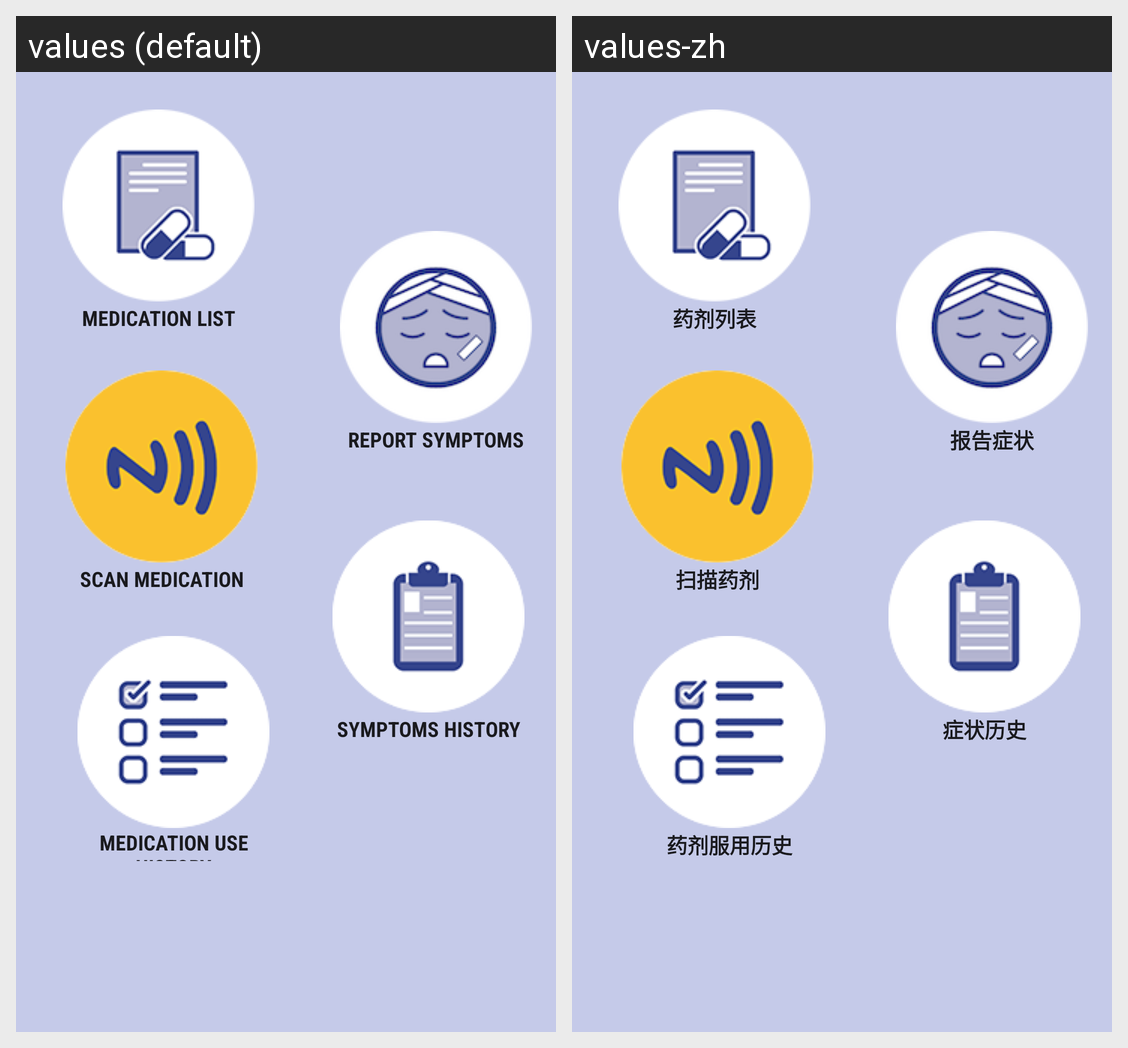

Here is an Android app screen in its default locale and in the app's own translations. Write out the translated-string differences for the strings that appear on this screen.
Android screen res/layout/activity_main2.xml rendered under 2 locales, left to right: values (default), values-zh. Device: Nexus 5 (rendered at 1080×1920; each locale shown at half size, 540×960, under a caption strip naming it); theme Theme.AppCompat.Light.DarkActionBar.
Strings drawn on this screen, with the default value and each locale's value (text and hints the layout hard-codes, and strings that could not be matched under every locale, appear in the picture but are not listed):

scan_medicine
  values: Scan Medication
  values-zh: 扫描药剂

medication_list
  values: Medication List
  values-zh: 药剂列表

report_symptom
  values: Report Symptoms
  values-zh: 报告症状

past_symptom_record
  values: Symptoms History
  values-zh: 症状历史

medication_use_record
  values: Medication Use History
  values-zh: 药剂服用历史
